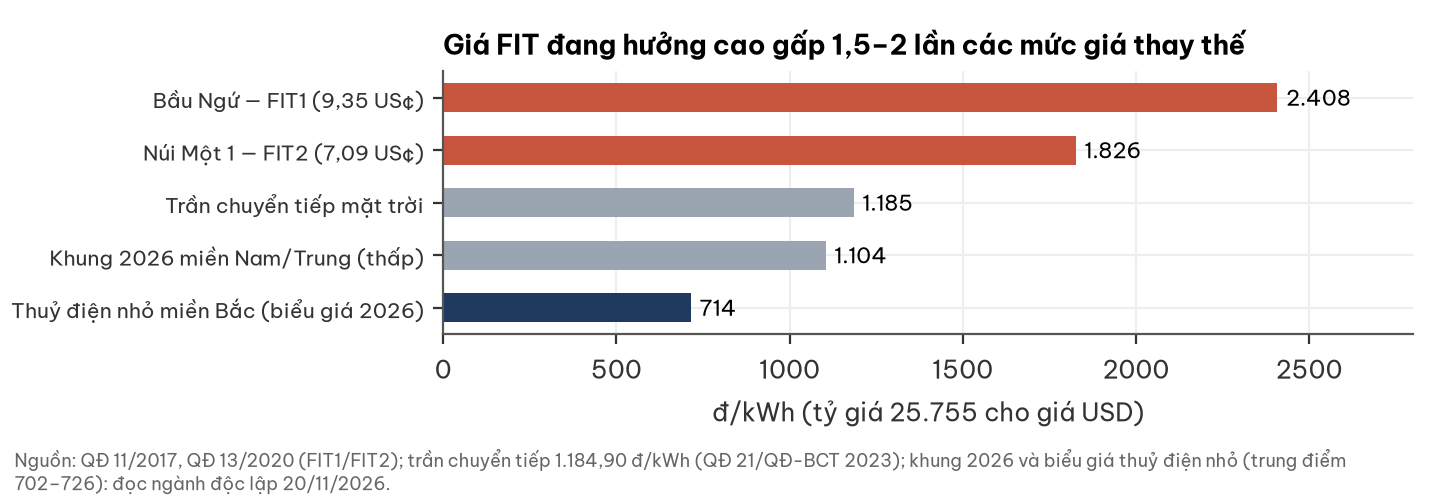

The data file committed next to this chart (first rows):
muc, dong_kwh
Bầu Ngứ — FIT1 (9,35 US¢), 2408
Núi Một 1 — FIT2 (7,09 US¢), 1826
Trần chuyển tiếp mặt trời, 1185
Khung 2026 miền Nam/Trung (thấp), 1104
Thuỷ điện nhỏ miền Bắc (biểu giá 2026), 714
